Run: headless pygame with SDL's dummy video driver; simulated clock (each Clock.tick advances the game by its frame time, no real sleeping); random seed 0; keys injected as events and as key.get_pressed() state; no mouse input.
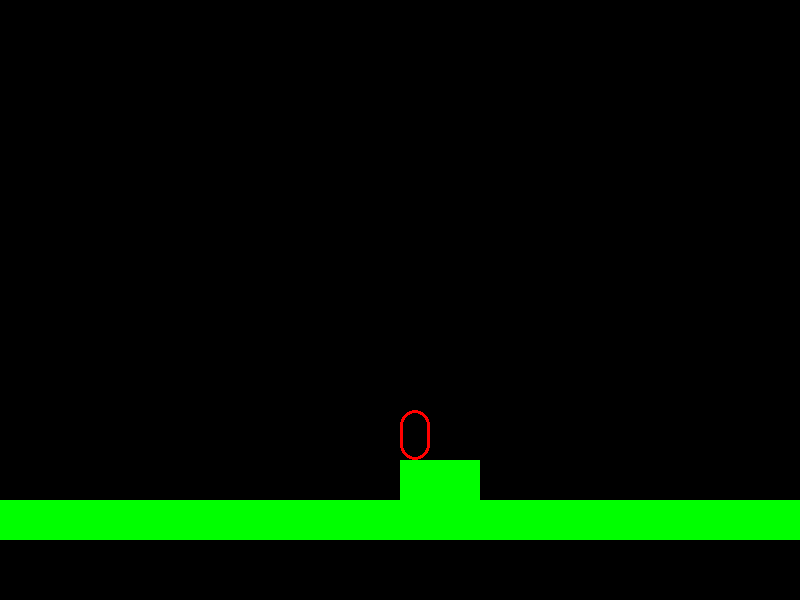
Frame 1 of 4 · flips 1–60 · no input
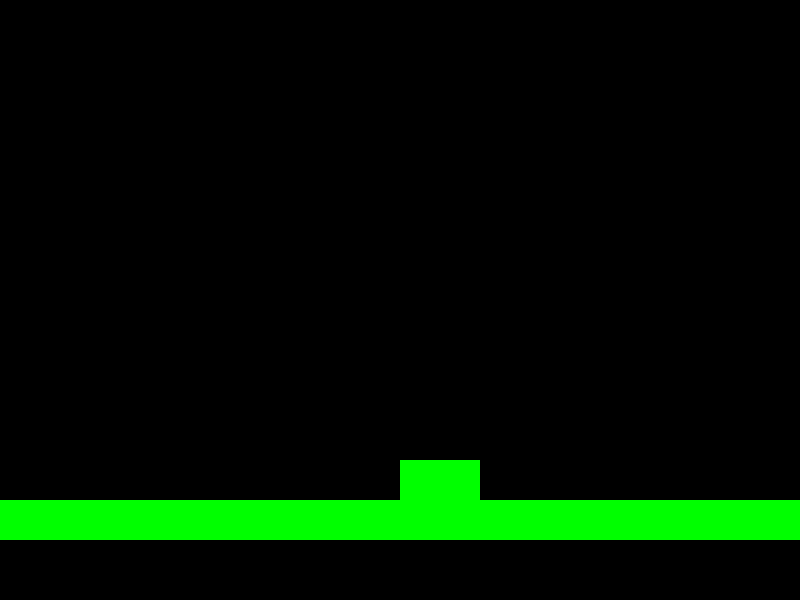
Frame 2 of 4 · flips 61–180 · tapped SPACE, RETURN · held RIGHT (→), D
Frame 3 of 4 · flips 181–300 · held DOWN (↓), S · screen unchanged from frame 2, image omitted
Frame 4 of 4 · flips 301–420 · held LEFT (←), A, UP (↑), W · screen unchanged from frame 3, image omitted

The pygame program that drew these frames:

import pygame
pygame.init()
#player stats#
CharacterRunSpeed = [1]
running = True
screen = pygame.display.set_mode((800, 600)) 
keys = pygame.key.get_pressed()
block = [pygame.Rect(0, 500, 800, 40), pygame.Rect(400, 460, 80, 80)]
class player():
    def __init__(self, X, Y):
        self.X = X
        self.Y = Y
        self.VX = 0
        self.VY = 0
        self.hitbox = pygame.Rect(self.X, self.Y, 30, 50)
        self.grounded = False
        self.jumpTimer = 0
        self.dashTimer = 0
        self.dashing = 0
    def movement(self):
        if keys[pygame.K_LEFT] and self.dashTimer >= 0:
            self.dashTimer = -10
        elif keys[pygame.K_LEFT] and self.dashTimer < 0 and self.dashTimer > -10:
            self.dashing = -1
        elif keys[pygame.K_RIGHT] and self.dashing == 1:
            self.dashing = 0
        if keys[pygame.K_RIGHT] and self.dashTimer <= 0:
            self.dashTimer = 10
        elif keys[pygame.K_RIGHT] and self.dashTimer > 0 and self.dashTimer < 10:
            self.dashing = 1
        elif keys[pygame.K_RIGHT] and self.dashing == -1:
            self.dashing = 0
        self.dashTimer -= 1 if self.dashTimer > 0 else -1
        self.VX += (keys[pygame.K_RIGHT] - keys[pygame.K_LEFT]) * 2 #caminar
        self.VX *= 0.7
        if keys[pygame.K_UP] and self.grounded: #salto
            self.VY = -10
            self.jumpTimer = 10
        if keys[pygame.K_UP] and not(self.grounded) and self.jumpTimer > 0:
            self.VY -= 1
        self.jumpTimer -= 1
        self.VY += 1 #gravedad
        if self.VY > 10:
            self.VY = 10
        self.collide()

    def collide(self):
        self.X += self.VX
        self.hitbox = pygame.Rect(self.X, self.Y, 30, 50)
        collided = any(self.hitbox.colliderect(rect) for rect in block)
        while any(self.hitbox.colliderect(rect) for rect in block):
            self.X -= 1 if self.VX > 0 else -1
            self.hitbox = pygame.Rect(self.X, self.Y, 30, 50)
        if collided:
            self.VX = 0
        
        self.Y += self.VY
        self.hitbox = pygame.Rect(self.X, self.Y, 30, 50)
        collided = any(self.hitbox.colliderect(rect) for rect in block)
        while any(self.hitbox.colliderect(rect) for rect in block):
            self.Y -= 1 if self.VY > 0 else -1
            self.hitbox = pygame.Rect(self.X, self.Y, 30, 50)
        if collided:
            self.VY = 0
            self.grounded = True
        else:
            self.grounded = False


p1 = player(400, 0)
while running:
    for event in pygame.event.get():
        if event.type == pygame.QUIT:
            running = False
    keys = pygame.key.get_pressed()
    DT = pygame.time.Clock().tick(60) / 60 * 1000
    p1.movement()
    screen.fill((0, 0, 0))
    pygame.draw.rect(screen, (255, 0, 0), p1.hitbox, 3, border_radius=20)
    pygame.draw.rect(screen, (0, 255, 0), block[0])
    pygame.draw.rect(screen, (0, 255, 0), block[1])
    pygame.display.flip()
    print(f"({p1.dashing} + and  {p1.dashTimer}")

pygame.quit()
